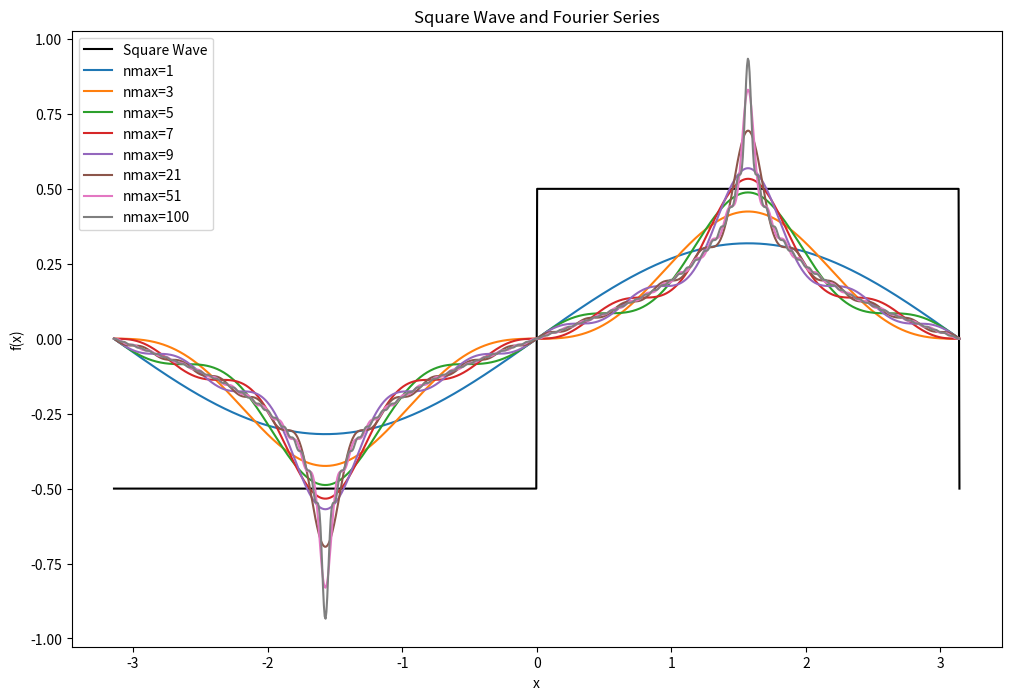

Source code (Python):
import numpy as np
import matplotlib.pyplot as plt


def square_wave(x):
    return 0.5 - np.floor(x / np.pi) % 2


def fourier_coefficient(n):
    if n == 0:
        return 0.0

    elif n % 2 == 0:
        return 0.0

    else:
        m = (n - 1) // 2
        return (-1) ** m / (np.pi * n)


def fourier_series(x, nmax):
    result = 0.0

    for n in range(1, nmax + 1):
        coefficient = fourier_coefficient(n)
        term = coefficient * np.sin(n * x)
        result += term

    return result


x = np.linspace(-np.pi, np.pi, 1000)
nmax_values = [1, 3, 5, 7, 9, 21, 51, 100]

plt.figure(figsize=(12, 8))
plt.plot(x, square_wave(x), 'k-', label='Square Wave')
for nmax in nmax_values:
    plt.plot(x, fourier_series(x, nmax), label=f'nmax={nmax}')

plt.legend()
plt.xlabel('x')
plt.ylabel('f(x)')
plt.title('Square Wave and Fourier Series')

plt.show()

# Part (b)
# Amplitude highest at pi/2 and -pi/2 at the change in sign/discontinuity in square wave

# The fourier graph appears to squeeze at pi/2 and -pi/2 with increasing values of n
# Increasing the value of nmax -> inf would lead to a tendency to have a spike at -pi/2 and pi/2 for
# the fourier series graph as well!
